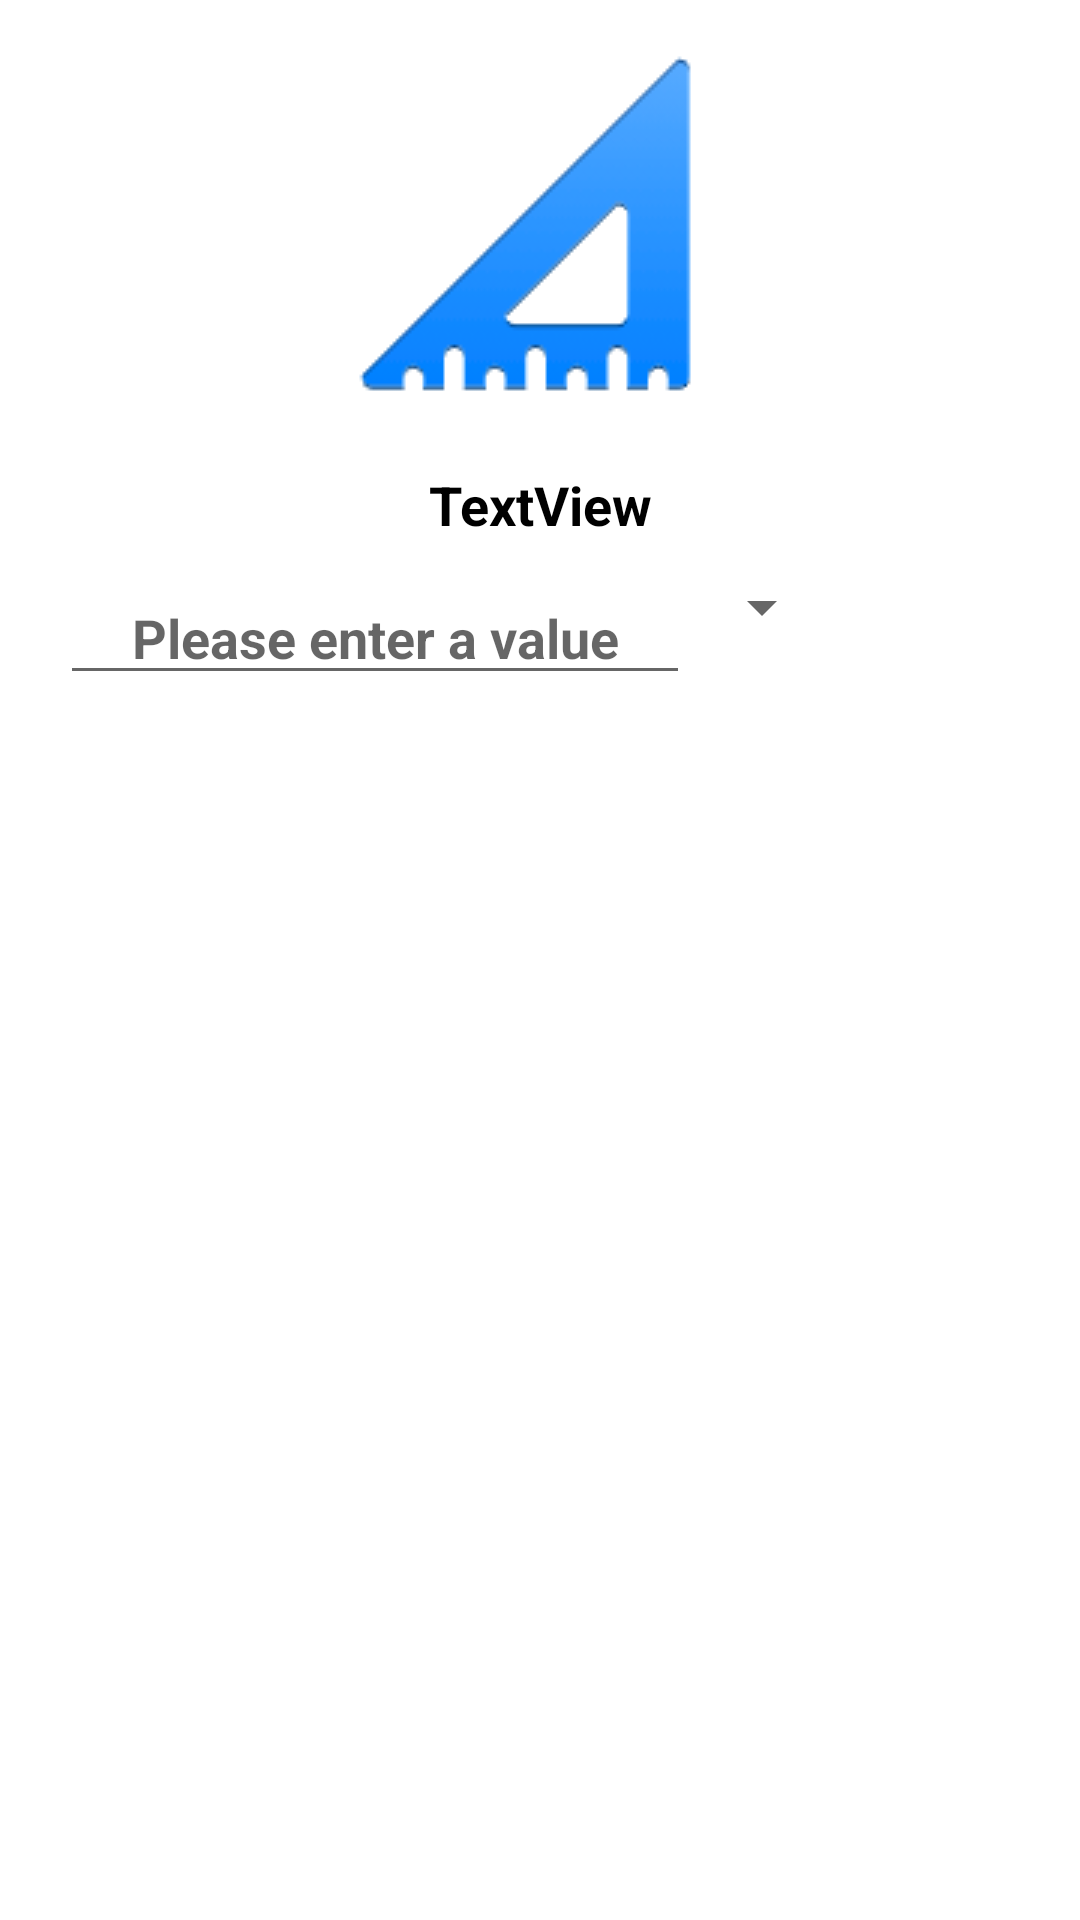

Here is an Android app screen rendered from its layout file. Give the layout XML and the strings, colors and styles it references.
<!-- AndroidManifest.xml: application theme Theme.Converter_4in1 -->
<!-- res/layout/activity_calculations.xml -->
<?xml version="1.0" encoding="utf-8"?>
<LinearLayout xmlns:android="http://schemas.android.com/apk/res/android"
    xmlns:app="http://schemas.android.com/apk/res-auto"
    xmlns:tools="http://schemas.android.com/tools"
    android:layout_width="match_parent"
    android:layout_height="match_parent"
    android:orientation="vertical"
    android:background="@drawable/background"
    tools:context=".Calculations">

    <ImageView
        android:id="@+id/img"
        android:layout_width="match_parent"
        android:layout_height="wrap_content"
        android:layout_marginLeft="20dp"
        android:layout_marginTop="10dp"
        android:layout_marginRight="20dp"
        app:srcCompat="@drawable/length" />

    <TextView
        android:id="@+id/tvTitle"
        android:layout_width="match_parent"
        android:layout_height="wrap_content"
        android:layout_marginLeft="20dp"
        android:layout_marginTop="10dp"
        android:layout_marginRight="20dp"
        android:gravity="center_horizontal"
        android:text="TextView"
        android:textColor="#000000"
        android:textSize="18sp"
        android:textStyle="bold" />


    <LinearLayout
        android:layout_width="match_parent"
        android:layout_height="wrap_content"
        android:layout_marginLeft="20dp"
        android:layout_marginTop="10dp"
        android:layout_marginRight="20dp"
        android:orientation="horizontal">

        <EditText
            android:id="@+id/etValue"
            android:layout_width="wrap_content"
            android:layout_height="wrap_content"
            android:ems="10"
            android:gravity="center_horizontal"
            android:hint="Please enter a value"
            android:inputType="number"
            android:textColor="#000000"
            android:textStyle="bold" />

        <Spinner
            android:id="@+id/spinner"
            android:layout_width="wrap_content"
            android:layout_height="wrap_content"
            android:padding="5dp" />

        <ImageView
            android:id="@+id/ivConvert"
            android:layout_width="match_parent"
            android:layout_height="wrap_content"
            android:layout_marginTop="5dp"
            android:padding="5dp"
            app:srcCompat="@drawable/exchange" />
    </LinearLayout>

    <TextView
        android:id="@+id/tvConvert"
        android:layout_width="match_parent"
        android:layout_height="wrap_content"
        android:layout_gravity="center_horizontal"
        android:layout_marginTop="15dp"
        android:layout_weight="1"
        android:gravity="center_horizontal"
        android:padding="5dp"
        android:textColor="#000000"
        android:textSize="24sp"
        android:textStyle="bold"
        android:visibility="invisible" />

    <TextView
        android:id="@+id/tv1"
        android:layout_width="match_parent"
        android:layout_height="wrap_content"
        android:layout_gravity="center_horizontal"
        android:layout_marginTop="15dp"
        android:layout_weight="1"
        android:gravity="center_horizontal"
        android:padding="5dp"
        android:textColor="#000000"
        android:textSize="18sp"
        android:textStyle="bold"
        android:visibility="invisible" />

    <TextView
        android:id="@+id/tv2"
        android:layout_width="match_parent"
        android:layout_height="wrap_content"
        android:layout_gravity="center_horizontal"
        android:layout_marginTop="15dp"
        android:layout_weight="1"
        android:gravity="center_horizontal"
        android:padding="5dp"
        android:textColor="#000000"
        android:textSize="18sp"
        android:textStyle="bold"
        android:visibility="invisible" />

    <TextView
        android:id="@+id/tv3"
        android:layout_width="match_parent"
        android:layout_height="wrap_content"
        android:layout_gravity="center_horizontal"
        android:layout_marginTop="15dp"
        android:layout_weight="1"
        android:gravity="center_horizontal"
        android:padding="5dp"
        android:textColor="#000000"
        android:textSize="18sp"
        android:textStyle="bold"
        android:visibility="invisible" />

    <TextView
        android:id="@+id/tv4"
        android:layout_width="match_parent"
        android:layout_height="wrap_content"
        android:layout_gravity="center_horizontal"
        android:layout_marginTop="15dp"
        android:layout_weight="1"
        android:gravity="center_horizontal"
        android:padding="5dp"
        android:textColor="#000000"
        android:textSize="18sp"
        android:textStyle="bold"
        android:visibility="invisible" />

    <TextView
        android:id="@+id/tv5"
        android:layout_width="match_parent"
        android:layout_height="wrap_content"
        android:layout_gravity="center_horizontal"
        android:layout_marginTop="15dp"
        android:layout_weight="1"
        android:gravity="center_horizontal"
        android:padding="5dp"
        android:textColor="#000000"
        android:textSize="18sp"
        android:textStyle="bold"
        android:visibility="invisible" />

    <TextView
        android:id="@+id/tv6"
        android:layout_width="match_parent"
        android:layout_height="wrap_content"
        android:layout_gravity="center_horizontal"
        android:layout_marginTop="15dp"
        android:layout_weight="1"
        android:gravity="center_horizontal"
        android:padding="5dp"
        android:textColor="#000000"
        android:textSize="18sp"
        android:textStyle="bold"
        android:visibility="invisible" />

</LinearLayout>
<!-- resources referenced by this layout -->
<resources>
  <!-- drawable length: png bitmap (drawable, 4173 bytes) -->
  <style name="Theme.Converter_4in1" parent="Theme.MaterialComponents.DayNight.DarkActionBar">
          
          <item name="colorPrimary">@color/purple_500</item>
          <item name="colorPrimaryVariant">@color/purple_700</item>
          <item name="colorOnPrimary">@color/white</item>
          
          <item name="colorSecondary">@color/teal_200</item>
          <item name="colorSecondaryVariant">@color/teal_700</item>
          <item name="colorOnSecondary">@color/black</item>
          
          <item name="android:statusBarColor" tools:targetApi="l">?attr/colorPrimaryVariant</item>
          
      </style>
  <color name="purple_500">#1976D2</color>
  <color name="purple_700">#FF3700B3</color>
  <color name="white">#FFFFFFFF</color>
  <color name="teal_200">#FF03DAC5</color>
  <color name="teal_700">#FF018786</color>
  <color name="black">#FF000000</color>
</resources>
